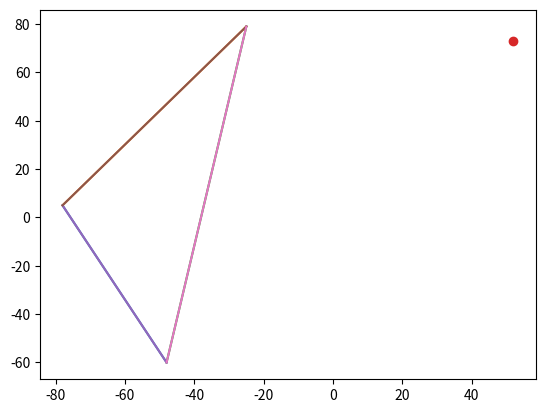

This figure's Python source:
import random
import math
import numpy as np
import matplotlib.pyplot as plt


class Point:

    def __init__(self, px, py):
        self.x = px
        self.y = py

    def print(self):
        return "X = "+str(round(self.x, 2))+", Y = "+str(round(self.y, 2))


class Straight:

    def print(self):
        return "y = "+str(round(self.a,2))+"X + "+str(round(self.b,2))

    def __init__(self, p1: Point, p2: Point):
        self.a = (p1.y - p2.y) / (p1.x - p2.x)
        self.b = p1.y - self.a * p1.x


class Line:
    head: Point
    tail: Point

    def print(self):
        return "head point: "+self.head.print()+" tail point: "+self.tail.print()

    def __init__(self, p1: Point, p2: Point):
        self.head = p1
        self.tail = p2
        self.belongs_to_straight = Straight(p1, p2)


class Triangle:
    tip1: Point
    tip2: Point
    tip3: Point

    side1: Straight
    side2: Straight
    side3: Straight

    def __init__(self,p1: Point,p2: Point, p3:Point):
        self.tip1 = p1
        self.tip2 = p2
        self.tip3 = p3
        self.side1 = Straight(self.tip1, self.tip2)
        self.side2 = Straight(self.tip2, self.tip3)
        self.side3 = Straight(self.tip3, self.tip1)

    def draw(self):
        plt.plot([self.tip1.x,self.tip2.x],[self.tip1.y, self.tip2.y])
        plt.plot([self.tip2.x,self.tip3.x],[self.tip2.y, self.tip3.y])
        plt.plot([self.tip3.x,self.tip1.x],[self.tip3.y, self.tip1.y])
        plt.show()

    def is_point_inside(self, p: Point):
        plt.plot(p.x, p.y, 'o')
        self.draw()
        conditions = ["x","x","x"]
        conditions[0] = whichSide(self.side1, p)
        conditions[1] = whichSide(self.side2, p)
        conditions[2] = whichSide(self.side3, p)
        conditions.sort()
        if conditions[0] == 'above' and conditions[1] == 'below' and conditions[2] == 'below':
            return True
        else:
            return False


def pointsToLine(p1: Point, p2: Point):
    a = (p1.y - p2.y)/(p1.x - p2.x)
    b = p1.y - a * p1.x
    print("Points "+p1.print()+" and "+p2.print()+" are creating y="+str(round(a, 2))+"x+"+str(round(b, 2)))
    return Line(p1, p2)


def randomPoint():
    a = random.randrange(-100, 100)
    b = random.randrange(-100, 100)
    return Point(a, b)


def belongsToLine(p: Point, l: Line):
    if p.x * l.belongs_to_straight.a + l.belongs_to_straight.b == p.y:
        return True
    else:
        return False


def belongsToStraight(p: Point, s: Straight):
    if p.x * s.a + s.b == p.y:
        return True
    else:
        return False


def translateLine(v: Point, l: Line):
    return Line(Point(l.head.x + v.x, l.head.y + v.y), Point(l.tail.x + v.x, l.tail.y + v.y))


def rotateLine(rad, l: Line):
    newX = (l.head.x - l.tail.x) * math.cos(rad) - (l.head.y - l.tail.y) * math.sin(rad) + l.tail.x
    newY = (l.head.x - l.tail.x) * math.sin(rad) - (l.head.y - l.tail.y) * math.cos(rad) + l.tail.y
    return Line(l.head, Point(newX, newY))


def mirrorPoint(axe, p: Point):
    if axe == 'x':
        return Point(-p.x, p.y)
    if axe == 'y':
        return Point(p.x, -p.y)


def slopeToStandardLinearEquation(s: Straight):
    a = s.a
    b = 1
    c = -s.b
    return [a, b, c]


def whichSide(s: Straight, p: Point):
    if s.a * p.x + s.b < p.y:
        return 'above'
    elif s.a * p.x + s.b > p.y:
        return 'below'
    else:
        return 'on'


def pointsToLineTab(p1: Point, p2: Point):
    a = (p1.y - p2.y) / (p1.x - p2.x)
    b = p1.y - a * p1.x
    return [a, b]


def crossingPointCramer(t1, t2):
    W = t1[0]*t2[1] - t2[0]*t1[1]
    Wx = -t1[2]*t2[1] - (-t2[2]*t1[1])
    Wy = t1[0]*(-t2[2]) - t2[0]*(-t1[2])

    x = Wx/W
    y = Wy/W

    return Point(x, y)


def crossingPointLines(l1: Line, l2: Line):
    s1 = l1.belongs_to_straight
    s2 = l2.belongs_to_straight
    return crossingPointCramer(slopeToStandardLinearEquation(s1), slopeToStandardLinearEquation(s2))

def calculateTriangleArea(p1: Point, p2: Point, p3:Point):
    tmp1 = p2.x - p1.x
    tmp2 = p3.y - p1.y
    tmp3 = p3.x - p1.x
    tmp4 = p2.y - p1.y
    return 0.5 * ((tmp1*tmp2) - (tmp3*tmp4))

def lab1_and_2():
    print("Random points: ", Pnt1.print(), " ", Pnt2.print(), " ", Pnt3.print())
    line1 = pointsToLine(Pnt1, Pnt2)
    print("Does point 3 belong to straight created by points 1 and 2? ", belongsToLine(Pnt3, line1))
    vect = randomPoint()
    line1 = translateLine(vect, line1)
    print("Line 1 was transformed by random vector: ", vect.print(), " and now it has coordinates: ", line1.print())
    print("Line 1 was rotated by 10 radians. Now its coordinates are ", rotateLine(10, line1).print())
    print("Point 1 before mirror against OX: ", Pnt1.print(), " and after: ", mirrorPoint('x', Pnt1).print())
    print("Point 2 before mirror against OY: ", Pnt2.print(), " and after: ", mirrorPoint('y', Pnt2).print())
    line2 = pointsToLine(Pnt3, Pnt2)
    print("Line 1 is ", line1.belongs_to_straight.print())
    print("Line 2 is ", line2.belongs_to_straight.print())
    print("Lines 1 and 2 are crossing at ", crossingPointLines(line1, line2).print())
    print("Points 1 2 and 3 are: 1: ", Pnt1.print(), " 2: ", Pnt2.print(), " 3: ", Pnt3.print())
    print("Area of triangle made from points 1 2 and 3 is ", str(round(calculateTriangleArea(Pnt1, Pnt2, Pnt3), 2)))

if __name__ == '__main__':
    Pnt1 = randomPoint()
    Pnt2 = randomPoint()
    Pnt3 = randomPoint()
    Pnt4 = randomPoint()
    #lab1_and_2()
    #plt.plot([Pnt1.x, Pnt2.x], [Pnt1.y, Pnt2.y])
    #plt.plot(Pnt3.x, Pnt3.y,'o')
    #plt.show()
    #print("The point is "+whichSide(Straight(Pnt1,Pnt2),Pnt3)+" line")
    t1 = Triangle(Pnt1, Pnt2, Pnt3)
    t1.draw()
    print(t1.is_point_inside(Pnt4))
